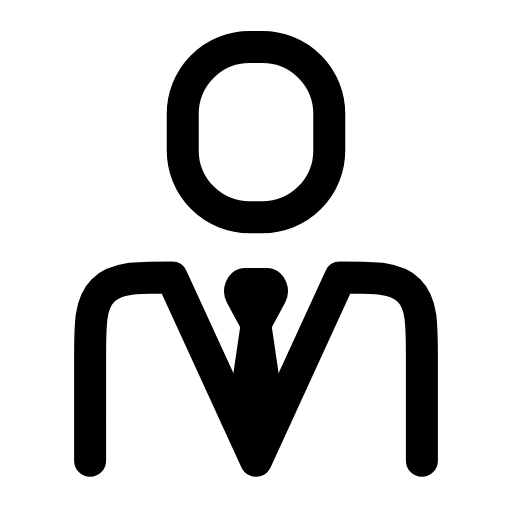
t = 0.00 s
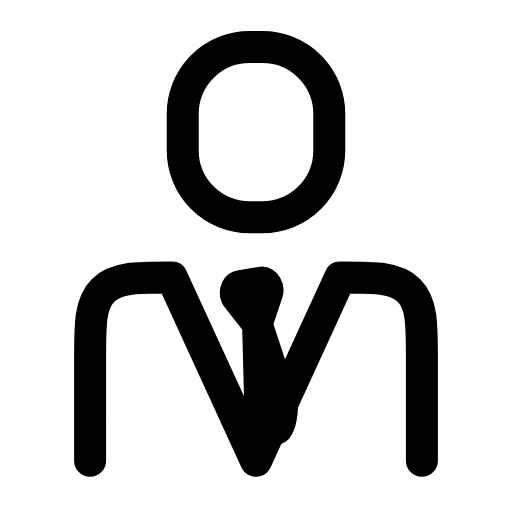
t = 0.28 s
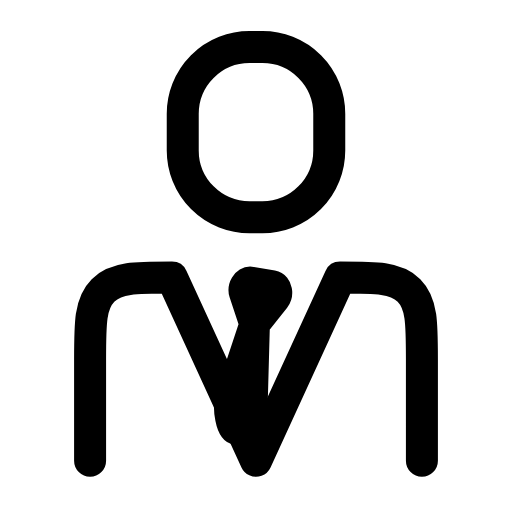
t = 0.56 s
t = 0.83 s: frame unchanged from t = 0.00 s, image omitted
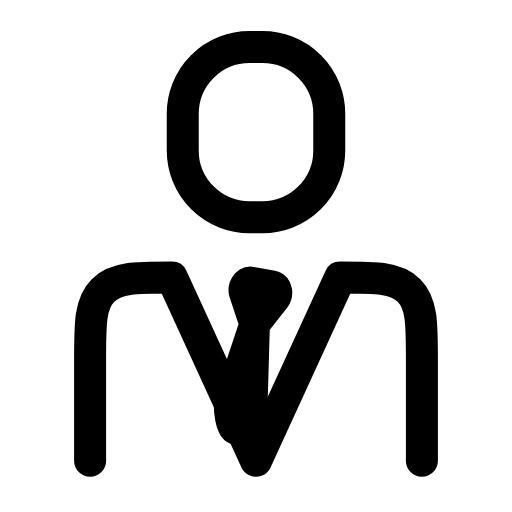
t = 1.12 s
t = 1.42 s: frame unchanged from t = 0.00 s, image omitted

The animated SVG that drew these frames (rendered in a browser with its animation timeline set to each time). Animation: 1 SMIL element (animateTransform=1); one cycle of 1.70 s, repeats indefinitely.

<svg xmlns="http://www.w3.org/2000/svg" width="24" height="24" viewBox="0 0 24 24" fill="none"><g transform="translate(-0.12 -0.119) scale(1.01)"><rect stroke="currentColor" stroke-width="1.485" stroke-linecap="round" stroke-linejoin="round" fill="none" x="8.6" y="2.3" width="6.8" height="7.9" rx="3.1"></rect><path stroke="currentColor" stroke-width="1.485" stroke-linecap="round" stroke-linejoin="round" fill="none" d="M19.7 21.5L19.7 16.8C19.7 15.1 19.7 14.2 19.1 13.6C18.5 13 17.6 13 15.9 13L12 21.5L8.1 13C6.4 13 5.5 13 4.9 13.6C4.3 14.2 4.3 15.1 4.3 16.8L4.3 21.5"></path><g><animateTransform attributeName="transform" type="rotate" values="0 12 14.8;0 12 14.8;-12 12 14.8;10 12 14.8;0 12 14.8;0 12 14.8;10 12 14.8;-12 12 14.8;0 12 14.8;0 12 14.8;0 12 14.8" keyTimes="0;0.135;0.2475;0.36;0.45;0.6;0.66;0.735;0.81;0.9;1" dur="1.7s" repeatCount="indefinite" calcMode="spline" keySplines="0.16 1 0.3 1;0.16 1 0.3 1;0.16 1 0.3 1;0.16 1 0.3 1;0.16 1 0.3 1;0.16 1 0.3 1;0.16 1 0.3 1;0.16 1 0.3 1;0.16 1 0.3 1;0.16 1 0.3 1"/><path stroke="currentColor" stroke-width="1.485" stroke-linecap="round" stroke-linejoin="round" fill="none" d="M12 15.1L11.3 13.8C11.2 13.6 11.3 13.3 11.5 13.3L12.5 13.3C12.7 13.3 12.8 13.6 12.7 13.8L12 15.1ZM12 15.4L11.5 18.8C11.5 19.3 11.8 20.1 12 20.1S12.5 19.3 12.5 18.8L12 15.4Z"></path></g></g></svg>
